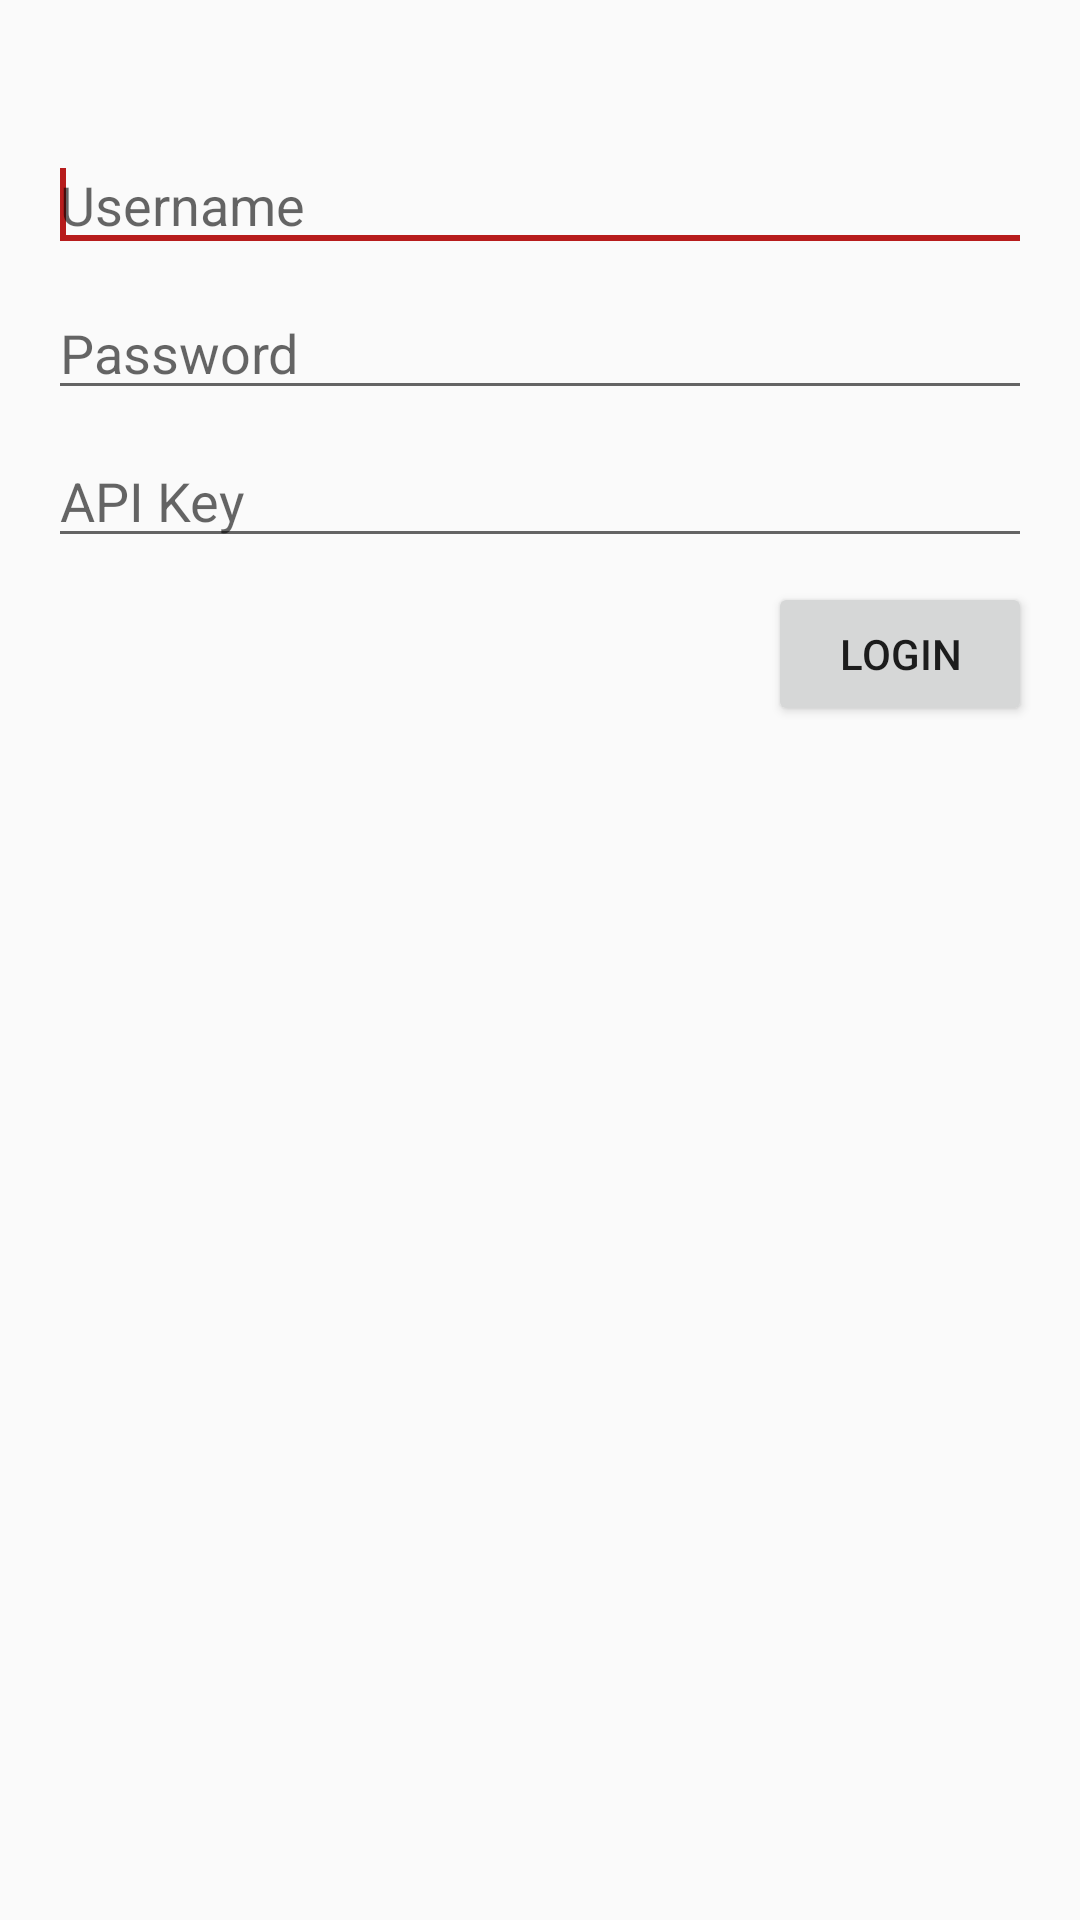

Write the Android layout XML for this screen, with the resource values it uses.
<!-- AndroidManifest.xml: activity theme AppNoActionTheme -->
<!-- res/layout/activity_login.xml -->
<?xml version="1.0" encoding="utf-8"?>
<RelativeLayout xmlns:android="http://schemas.android.com/apk/res/android"
    xmlns:tools="http://schemas.android.com/tools"
    android:layout_width="match_parent"
    android:layout_height="match_parent"
    xmlns:app="http://schemas.android.com/apk/res-auto"
    android:orientation="vertical"
    android:padding="16dp"
    tools:context="ch.redacted.ui.login.LoginActivity">

    <ImageView
        android:id="@+id/logo"
        android:layout_width="wrap_content"
        android:layout_height="wrap_content"
        android:layout_alignParentLeft="true"
        android:layout_alignParentStart="true"
        android:layout_alignParentTop="true"
        android:adjustViewBounds="true"
        android:contentDescription="@string/redandroid_logo"
        android:paddingTop="30dp"
        android:scaleType="centerCrop"
        app:srcCompat="@drawable/redacted_logo_1"/>

    <EditText
        android:id="@+id/username_input"
        android:layout_width="fill_parent"
        android:layout_height="wrap_content"
        android:layout_alignParentLeft="true"
        android:layout_alignParentStart="true"
        android:layout_below="@+id/logo"
        android:hint="@string/username"
        android:inputType="textPersonName">
        <requestFocus/>
    </EditText>

    <EditText
        android:id="@+id/password_input"
        android:layout_width="fill_parent"
        android:layout_height="wrap_content"
        android:layout_below="@id/username_input"
        android:layout_marginTop="8dp"
        android:fontFamily="sans-serif"
        android:hint="@string/password"
        android:inputType="textPassword"/>

    <EditText
        android:id="@+id/api_key_input"
        android:layout_width="fill_parent"
        android:layout_height="wrap_content"
        android:layout_below="@id/password_input"
        android:layout_marginTop="8dp"
        android:fontFamily="sans-serif"
        android:hint="@string/apiKey"/>

    <Button
        android:id="@+id/login_button"
        android:layout_height="wrap_content"
        android:layout_width="wrap_content"
        android:text="@string/login"
        android:layout_marginTop="8dp"
        android:layout_below="@id/api_key_input"
        android:layout_alignParentRight="true"/>
</RelativeLayout>
<!-- resources referenced by this layout -->
<resources>
  <!-- drawable redacted_logo_1: vector/xml drawable (drawable, 9638 chars, omitted) -->
  <string name="apiKey">API Key</string>
  <string name="login">Login</string>
  <string name="password">Password</string>
  <string name="redandroid_logo">REDAndroid Logo</string>
  <string name="username">Username</string>
  <style name="AppNoActionTheme" parent="AppTheme">
          <item name="windowActionBar">false</item>
          <item name="windowNoTitle">true</item>
          <item name="android:windowTranslucentStatus">true</item>
          <item name="android:windowActionBarOverlay">true</item>
          <item name="android:windowContentOverlay">@null</item>
      </style>
  <style name="AppTheme" parent="Theme.AppCompat.Light">
          <item name="actionBarStyle">@style/MyActionBar</item>
          <item name="actionBarTheme">@style/AppTheme.ActionBarTheme</item>
          <item name="colorPrimary">@color/primary</item>
          <item name="colorAccent">@color/accent</item>
          <item name="preferenceTheme">@style/PreferenceThemeOverlay.v14.Material</item>
          <item name="colorPrimaryDark">@color/primary_dark</item>
      </style>
  <style name="MyActionBar" parent="@style/Widget.AppCompat.ActionBar.Solid">
          <item name="titleTextStyle">@style/MyTitleTextStyle</item>
      </style>
  <style name="AppTheme.ActionBarTheme" parent="@style/ThemeOverlay.AppCompat.ActionBar">
          <item name="colorControlNormal">@color/white</item>
      </style>
  <color name="primary">#616161</color>
  <color name="accent">#b71c1c</color>
  <color name="primary_dark">#373737</color>
  <style name="MyTitleTextStyle" parent="@style/TextAppearance.AppCompat.Widget.ActionBar.Title">
          <item name="android:textColor">@color/white</item>
      </style>
  <color name="white">#FFFFFF</color>
</resources>
